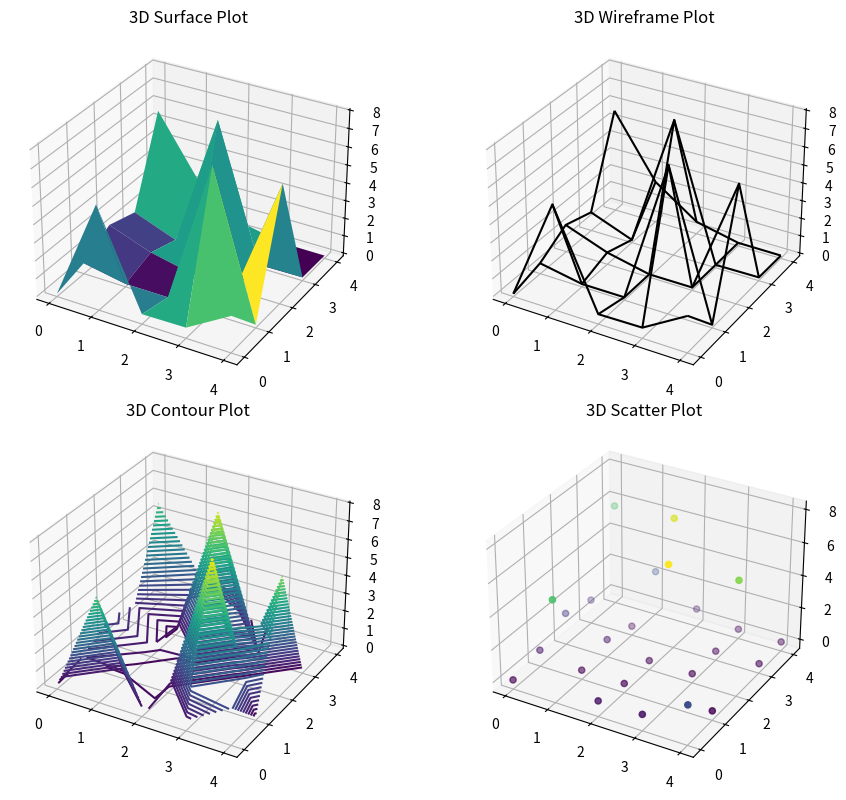
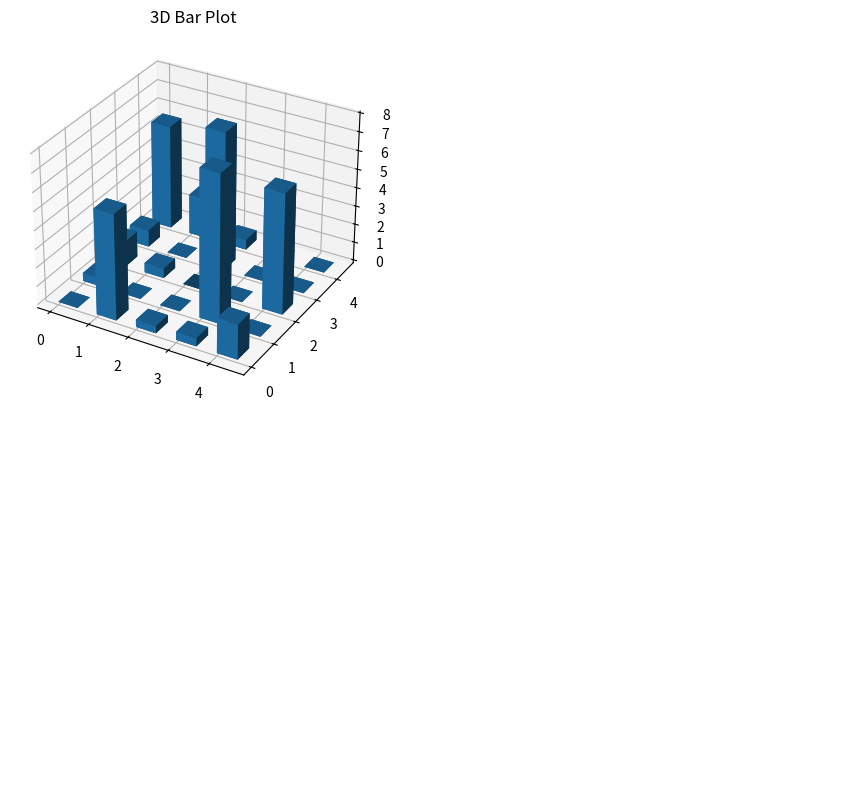

Python code for these plots, in order:
import numpy as np
import networkx as nx
import matplotlib.pyplot as plt
from mpl_toolkits.mplot3d import Axes3D
import logging

# Ensure proper error handling and logging
logging.basicConfig(level=logging.INFO, format='%(asctime)s - %(levelname)s - %(message)s')

# Initialize parameters for ACO
alpha = 1.0  # Pheromone importance
beta = 2.0  # Heuristic importance
rho = 0.5  # Evaporation rate
Q = 100  # Pheromone deposit factor
num_ants = 10
num_iterations = 100

# Create a distance matrix for the graph
num_cities = 5
np.random.seed(42)
graph = np.random.randint(10, 100, size=(num_cities, num_cities))
np.fill_diagonal(graph, 0)

# Heuristic information based on inverse of distance
heuristic = 1 / (graph + 1e-10)

# Initialize pheromone levels
pheromones = np.ones((num_cities, num_cities))

def select_next_city(pheromones, heuristic, current_city, visited):
    """Select the next city to visit based on pheromone and heuristic information."""
    probabilities = []
    for city in range(num_cities):
        if city not in visited:
            probabilities.append((pheromones[current_city, city] ** alpha) * (heuristic[current_city, city] ** beta))
        else:
            probabilities.append(0)
    probabilities = np.array(probabilities)
    probabilities /= probabilities.sum()
    return np.random.choice(range(num_cities), p=probabilities)

def aco(graph, heuristic, pheromones, num_ants, num_iterations):
    """Perform Ant Colony Optimization to solve the TSP."""
    best_path = None
    best_length = float('inf')
    for iteration in range(num_iterations):
        all_paths = []
        for ant in range(num_ants):
            path = [np.random.randint(num_cities)]
            for _ in range(num_cities - 1):
                next_city = select_next_city(pheromones, heuristic, path[-1], path)
                path.append(next_city)
            path.append(path[0])  # return to start
            all_paths.append((path, calculate_path_length(graph, path)))
        all_paths.sort(key=lambda x: x[1])
        best_ant_path, best_ant_length = all_paths[0]
        if best_ant_length < best_length:
            best_path = best_ant_path
            best_length = best_ant_length
        pheromones *= (1 - rho)
        for path, length in all_paths:
            for i in range(len(path) - 1):
                pheromones[path[i], path[i+1]] += Q / length
    return best_path, best_length

def calculate_path_length(graph, path):
    """Calculate the total length of a given path."""
    return sum(graph[path[i], path[i+1]] for i in range(len(path) - 1))

# ACO Execution
try:
    aco_path, aco_length = aco(graph, heuristic, pheromones, num_ants, num_iterations)
    logging.info(f"ACO Path: {aco_path}, Length: {aco_length}")
except Exception as e:
    logging.error(f"Error in ACO execution: {e}")

# Reporting data shapes
print("Graph Shape:", graph.shape)
print("Heuristic Shape:", heuristic.shape)
print("Pheromones Shape:", pheromones.shape)

# Plotting functions for 3D charts
def plot_3d_surface(data, title, ax):
    """Plot a 3D surface plot."""
    x, y = np.meshgrid(range(data.shape[0]), range(data.shape[1]))
    ax.plot_surface(x, y, data, cmap='viridis')
    ax.set_title(title)

def plot_3d_wireframe(data, title, ax):
    """Plot a 3D wireframe plot."""
    x, y = np.meshgrid(range(data.shape[0]), range(data.shape[1]))
    ax.plot_wireframe(x, y, data, color='black')
    ax.set_title(title)

def plot_3d_contour(data, title, ax):
    """Plot a 3D contour plot."""
    x, y = np.meshgrid(range(data.shape[0]), range(data.shape[1]))
    ax.contour3D(x, y, data, 50, cmap='viridis')
    ax.set_title(title)

def plot_3d_scatter(data, title, ax):
    """Plot a 3D scatter plot."""
    x, y = np.meshgrid(range(data.shape[0]), range(data.shape[1]))
    z = data.flatten()
    ax.scatter(x.flatten(), y.flatten(), z, c=z, cmap='viridis')
    ax.set_title(title)

def plot_3d_bar(data, title, ax):
    """Plot a 3D bar plot."""
    x, y = np.meshgrid(range(data.shape[0]), range(data.shape[1]))
    x, y = x.flatten(), y.flatten()
    z = np.zeros_like(x)
    dx = dy = 0.5
    dz = data.flatten()
    ax.bar3d(x, y, z, dx, dy, dz, shade=True)
    ax.set_title(title)

# Plotting the 3D charts
fig1, axs1 = plt.subplots(2, 2, figsize=(10, 8), subplot_kw={'projection': '3d'})
plot_3d_surface(pheromones, '3D Surface Plot', axs1[0, 0])
plot_3d_wireframe(pheromones, '3D Wireframe Plot', axs1[0, 1])
plot_3d_contour(pheromones, '3D Contour Plot', axs1[1, 0])
plot_3d_scatter(pheromones, '3D Scatter Plot', axs1[1, 1])
plt.tight_layout()
plt.show()

fig2, axs2 = plt.subplots(2, 2, figsize=(10, 8), subplot_kw={'projection': '3d'})
plot_3d_bar(pheromones, '3D Bar Plot', axs2[0, 0])
axs2[0, 1].axis('off')  # Turn off the last subplot since stream plot is not supported in 3D
axs2[1, 0].axis('off')  # Turn off the last subplot
axs2[1, 1].axis('off')  # Turn off the last subplot
plt.tight_layout()
plt.show()
